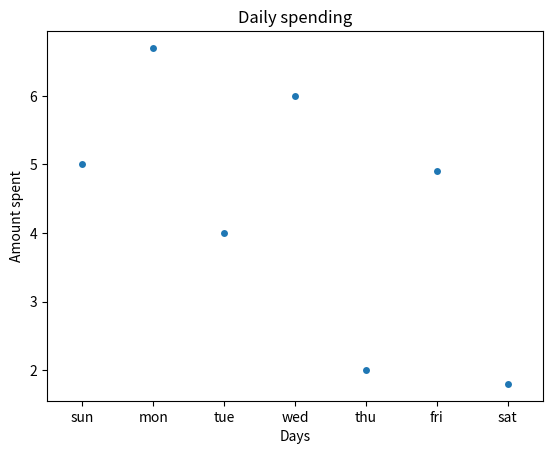

Reproduce this figure in Python.
import matplotlib.pyplot as plt
import seaborn as sns

x = ['sun', 'mon', 'tue', 'wed', 'thu', 'fri', 'sat']
y = [5,6.7,4,6,2,4.9,1.8]

ax = sns.stripplot(x=x, y=y)
ax.set(xlabel='Days', ylabel='Amount spent')
plt.title("Daily spending")
plt.show()